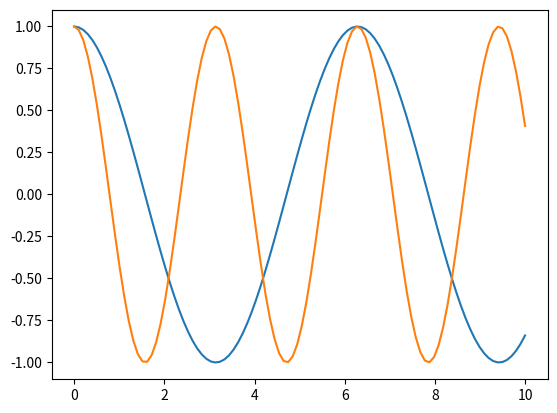

Write the Python code that produced this figure.
import numpy as np
import matplotlib.pyplot as plt

x = np.linspace(0, 10, 100)
k1 = 1
k2 = 2
plt.plot(x, np.cos(k1 * x))
plt.plot(x, np.cos(k2 * x))
plt.show()